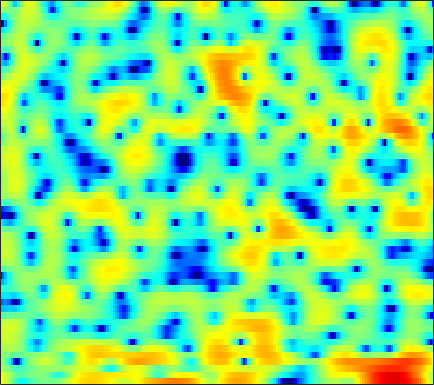

The data file committed next to this chart (first rows):
4.8335, 4.0382, 2.9289, 1.7135, 0.74225, -0.61835, -2.0373, -3.0644, -4.2063, -4.9077, -4.8746, -4.4551, -3.6759, -2.824, -2.2431, -1.5391, -1.052, -0.77652, -0.48153, -0.34611, -0.32027, -0.33326, -0.45399, -0.54624
4.765, 4.072, 3.106, 2.113, 1.365, 0.4155, -0.4437, -0.9702, -1.449, -1.642, -1.559, -1.366, -1.005, -0.5986, -0.3213, -0.01304, 0.1944, 0.2791, 0.2585, 0.09082, -0.2482, -0.6007, -1.223, -1.991
1.946, 1.306, 0.4297, -0.4305, -1.041, -1.754, -2.288, -2.555, -2.693, -2.576, -2.289, -1.988, -1.522, -1.026, -0.6763, -0.2369, 0.1365, 0.3796, 0.6215, 0.7802, 0.855, 0.8772, 0.855, 0.8133
1.191, 0.3258, -1.102, -2.992, -4.852, -8.312, -14.22, -22.66, -15.55, -9.15, -5.57, -3.699, -1.813, -0.4222, 0.4025, 1.288, 1.96, 2.343, 2.725, 2.93, 3.003, 2.965, 2.786, 2.459
0.1872, 0.2189, 0.08804, -0.1939, -0.4694, -0.8471, -1.155, -1.297, -1.311, -1.183, -0.9398, -0.7189, -0.4161, -0.1308, 0.07231, 0.3418, 0.5909, 0.7688, 1.021, 1.252, 1.438, 1.543, 1.558, 1.431
0.7291, 1.2, 1.605, 1.802, 1.834, 1.75, 1.538, 1.296, 0.8608, 0.2863, -0.4459, -1.121, -2.204, -3.496, -4.603, -6.079, -7.065, -7.067, -6.032, -4.465, -2.935, -1.919, -0.7914, 0.08592
2.157, 2.428, 2.672, 2.773, 2.749, 2.587, 2.264, 1.926, 1.324, 0.5403, -0.4453, -1.335, -2.756, -4.466, -5.957, -8.058, -9.641, -9.742, -8.418, -6.458, -4.64, -3.469, -2.167, -1.121
2.647, 2.828, 2.975, 3.005, 2.952, 2.772, 2.459, 2.139, 1.601, 0.9436, 0.1775, -0.4605, -1.357, -2.252, -2.882, -3.585, -4.079, -4.276, -4.281, -4.009, -3.542, -3.114, -2.505, -1.938
3.033, 3.244, 3.42, 3.483, 3.456, 3.309, 3.04, 2.752, 2.246, 1.59, 0.7771, 0.05832, -1.059, -2.37, -3.47, -5.054, -6.62, -7.516, -7.873, -7.15, -5.826, -4.765, -3.489, -2.474
2.059, 2.31, 2.553, 2.695, 2.737, 2.709, 2.582, 2.413, 2.078, 1.599, 0.9555, 0.3412, -0.7052, -2.08, -3.384, -5.619, -8.549, -11.04, -12.31, -9.492, -6.312, -4.416, -2.496, -1.13
-1.888, -1.68, -1.433, -1.212, -1.079, -0.9429, -0.8241, -0.7515, -0.6624, -0.6096, -0.6182, -0.6679, -0.8143, -1.043, -1.259, -1.547, -1.77, -1.825, -1.692, -1.281, -0.6741, -0.148, 0.5639, 1.212
-7.99, -7.565, -7.196, -7.064, -7.091, -7.149, -7.027, -6.702, -5.923, -4.912, -3.875, -3.156, -2.332, -1.66, -1.247, -0.7905, -0.3985, -0.1228, 0.2587, 0.668, 1.109, 1.466, 1.936, 2.392
-11.86, -10.64, -10.1, -10.66, -11.87, -15.17, -23.25, -26.31, -14.69, -9.571, -6.435, -4.776, -3.162, -2.045, -1.452, -0.9024, -0.5407, -0.3256, -0.06449, 0.2491, 0.6796, 1.086, 1.717, 2.388
-5.881, -5.787, -5.756, -5.923, -6.147, -6.512, -6.591, -6.291, -5.313, -4.002, -2.712, -1.892, -1.073, -0.6451, -0.5777, -0.8457, -1.529, -2.317, -3.594, -4.585, -4.318, -3.193, -1.194, 0.7087
-3.456, -3.444, -3.247, -2.893, -2.586, -2.121, -1.608, -1.202, -0.6458, -0.1114, 0.3402, 0.578, 0.7252, 0.6061, 0.3027, -0.4579, -1.751, -3.174, -5.835, -9.091, -9.392, -6.731, -3.219, -0.6144
-8.682, -7.905, -6.279, -4.63, -3.535, -2.289, -1.286, -0.6607, 0.00825, 0.5196, 0.8869, 1.068, 1.174, 1.141, 1.016, 0.736, 0.3487, 0.03635, -0.3434, -0.5548, -0.4691, -0.2191, 0.2971, 0.8667
-14.22, -11.28, -7.61, -5.001, -3.56, -2.097, -1.036, -0.4411, 0.1492, 0.5447, 0.793, 0.9126, 1.004, 1.05, 1.074, 1.101, 1.145, 1.189, 1.259, 1.362, 1.482, 1.564, 1.643, 1.636
-2.519, -2.28, -1.751, -1.118, -0.6663, -0.1732, 0.1524, 0.2753, 0.2776, 0.1218, -0.1512, -0.3881, -0.6651, -0.8187, -0.8004, -0.5775, -0.1771, 0.1966, 0.7185, 1.203, 1.588, 1.797, 1.936, 1.903
1.461, 1.568, 1.677, 1.722, 1.69, 1.521, 1.172, 0.763, -0.01273, -1.086, -2.508, -3.827, -5.821, -7.526, -7.819, -6.521, -4.44, -2.962, -1.291, -0.006847, 0.9363, 1.444, 1.87, 2.032
2.666, 2.797, 2.852, 2.737, 2.54, 2.109, 1.462, 0.8171, -0.2979, -1.759, -3.674, -5.526, -8.71, -12.48, -13.44, -10.24, -6.698, -4.615, -2.467, -0.8818, 0.2869, 0.93, 1.499, 1.767
2.575, 2.752, 2.809, 2.676, 2.451, 1.988, 1.333, 0.7221, -0.2516, -1.385, -2.607, -3.501, -4.548, -5.197, -5.295, -4.899, -3.999, -3.148, -1.954, -0.8382, 0.1124, 0.6702, 1.192, 1.437
2.484, 2.624, 2.641, 2.483, 2.248, 1.778, 1.125, 0.504, -0.4842, -1.682, -3.063, -4.179, -5.648, -6.732, -6.981, -6.336, -4.932, -3.706, -2.129, -0.7496, 0.3498, 0.9718, 1.544, 1.817
2.018, 1.989, 1.862, 1.63, 1.398, 0.9851, 0.4471, -0.07227, -0.9678, -2.175, -3.879, -5.634, -9.121, -15.84, -28.07, -13.46, -7.381, -4.606, -2.003, -0.1676, 1.123, 1.806, 2.389, 2.642
-0.2243, -0.5801, -1.016, -1.363, -1.543, -1.655, -1.684, -1.683, -1.768, -1.992, -2.402, -2.826, -3.422, -3.804, -3.725, -2.983, -1.733, -0.6954, 0.6154, 1.705, 2.504, 2.92, 3.211, 3.201
-5.368, -6.346, -7.504, -8.422, -8.733, -8.2, -6.815, -5.553, -4.002, -2.733, -1.735, -1.158, -0.5306, 0.02577, 0.4396, 1.023, 1.651, 2.12, 2.711, 3.205, 3.557, 3.704, 3.701, 3.434
-15.58, -15.72, -15.97, -18.64, -24.55, -22.49, -13.26, -9.474, -6.043, -3.68, -2.005, -1.056, -0.09329, 0.6329, 1.066, 1.56, 1.986, 2.285, 2.645, 2.947, 3.199, 3.312, 3.343, 3.207
-13.42, -12.87, -11.42, -10.24, -9.4, -8.062, -6.415, -5.081, -3.451, -2.115, -1.133, -0.6096, -0.1493, 0.08219, 0.1588, 0.1931, 0.2285, 0.3115, 0.5372, 0.8999, 1.329, 1.663, 2.083, 2.416
-2.779, -2.883, -2.738, -2.328, -1.933, -1.333, -0.7377, -0.3304, 0.1292, 0.3806, 0.3831, 0.1866, -0.3613, -1.245, -2.106, -3.429, -4.628, -5.144, -4.949, -3.932, -2.647, -1.659, -0.4586, 0.5862
0.574, 0.8412, 1.231, 1.621, 1.887, 2.192, 2.407, 2.455, 2.359, 2.011, 1.365, 0.6384, -0.7412, -2.709, -4.73, -8.546, -15.16, -28.44, -17.95, -11.57, -8.347, -6.629, -4.737, -2.997
0.2038, 1.075, 2.033, 2.771, 3.191, 3.56, 3.725, 3.707, 3.45, 2.949, 2.156, 1.36, 0.008909, -1.709, -3.229, -5.495, -7.779, -9.266, -10.73, -11.95, -13.08, -13.47, -11.96, -8.846
-0.9854, 0.362, 1.749, 2.765, 3.314, 3.795, 3.994, 3.985, 3.763, 3.304, 2.609, 1.947, 0.8818, -0.378, -1.437, -2.971, -4.638, -5.979, -7.992, -10.45, -13.69, -15.92, -14.76, -10.62
-0.5146, 0.5752, 1.756, 2.635, 3.109, 3.516, 3.672, 3.628, 3.388, 2.929, 2.288, 1.693, 0.7732, -0.2465, -1.052, -2.149, -3.25, -4.044, -5.038, -5.859, -6.413, -6.569, -6.32, -5.636
0.833, 1.562, 2.373, 2.981, 3.294, 3.516, 3.532, 3.392, 3.009, 2.417, 1.637, 0.9309, -0.1231, -1.239, -2.062, -3.062, -3.828, -4.219, -4.505, -4.559, -4.419, -4.249, -3.937, -3.591
2.153, 2.672, 3.237, 3.647, 3.835, 3.913, 3.776, 3.53, 2.979, 2.173, 1.075, 0.05542, -1.597, -3.577, -5.224, -7.292, -8.358, -8.14, -6.977, -5.678, -4.555, -3.888, -3.211, -2.759
2.62, 3.063, 3.544, 3.883, 4.032, 4.074, 3.896, 3.621, 3.051, 2.199, 1.013, -0.1243, -2.094, -4.825, -7.675, -13.48, -19.65, -14.3, -9.095, -6.112, -4.3, -3.4, -2.643, -2.282
1.466, 1.993, 2.619, 3.091, 3.324, 3.452, 3.386, 3.191, 2.768, 2.16, 1.382, 0.6701, -0.4071, -1.61, -2.515, -3.525, -4, -3.922, -3.391, -2.689, -2.101, -1.811, -1.678, -1.83
-1.358, -0.3014, 0.908, 1.777, 2.197, 2.455, 2.435, 2.262, 1.878, 1.436, 1.034, 0.7823, 0.5275, 0.3695, 0.2969, 0.2516, 0.2467, 0.276, 0.3188, 0.2821, 0.1376, -0.07347, -0.5325, -1.213
-4.174, -1.836, 0.207, 1.407, 1.863, 1.966, 1.497, 0.8549, -0.2993, -1.475, -2.068, -1.824, -0.8842, 0.2485, 1.005, 1.796, 2.319, 2.538, 2.603, 2.415, 1.962, 1.444, 0.5171, -0.6674
-0.8408, 0.484, 1.77, 2.495, 2.626, 2.236, 1.118, -0.3138, -3.401, -9.268, -31.63, -11.16, -4.291, -0.862, 0.7873, 2.258, 3.143, 3.491, 3.597, 3.342, 2.689, 1.927, 0.5051, -1.423
1.681, 2.193, 2.664, 2.83, 2.707, 2.216, 1.374, 0.5137, -0.7969, -1.996, -2.594, -2.361, -1.425, -0.2383, 0.5805, 1.43, 2.001, 2.221, 2.238, 1.917, 1.227, 0.4694, -0.9145, -2.848
2.946, 3.118, 3.169, 2.991, 2.722, 2.195, 1.511, 0.9159, 0.1472, -0.501, -0.9035, -1.022, -0.9221, -0.6249, -0.337, 0.04742, 0.3316, 0.4431, 0.4249, 0.163, -0.3089, -0.8211, -1.677, -2.711
4.567, 4.51, 4.259, 3.796, 3.314, 2.477, 1.421, 0.5335, -0.7452, -1.947, -2.805, -3.113, -3.018, -2.538, -2.08, -1.481, -1.044, -0.8417, -0.7649, -0.8768, -1.175, -1.501, -2.063, -2.652
6.144, 5.981, 5.584, 4.953, 4.284, 3.088, 1.479, -0.0734, -2.79, -6.581, -11.4, -12.66, -9.119, -5.916, -4.3, -2.913, -2.105, -1.79, -1.666, -1.788, -2.144, -2.513, -3.13, -3.871
6.317, 6.233, 5.952, 5.435, 4.86, 3.815, 2.383, 1.013, -1.259, -4.025, -6.616, -7.375, -6.394, -4.864, -3.974, -3.279, -3.054, -3.135, -3.459, -3.979, -4.566, -5.084, -5.882, -7.046
4.731, 4.906, 4.981, 4.857, 4.636, 4.151, 3.449, 2.801, 1.819, 0.8039, -0.1429, -0.7181, -1.334, -1.883, -2.369, -3.21, -4.412, -5.554, -7.309, -8.959, -9.822, -9.874, -9.674, -9.672
2.104, 2.682, 3.278, 3.68, 3.86, 3.937, 3.853, 3.679, 3.33, 2.862, 2.284, 1.775, 0.9717, -0.02248, -0.954, -2.548, -4.732, -6.957, -11.31, -19.65, -25.49, -16.57, -11.98, -9.695
-1.214, -0.2067, 0.8782, 1.745, 2.268, 2.829, 3.239, 3.442, 3.567, 3.513, 3.286, 2.982, 2.399, 1.59, 0.8272, -0.4427, -1.988, -3.307, -5.171, -6.772, -7.582, -7.557, -7.069, -6.493
-4.027, -3.229, -2.24, -1.221, -0.4051, 0.6888, 1.676, 2.307, 2.954, 3.362, 3.524, 3.496, 3.267, 2.83, 2.383, 1.657, 0.8175, 0.1466, -0.7501, -1.566, -2.289, -2.742, -3.29, -3.865
-6.831, -7.693, -8.314, -6.999, -5.057, -2.433, -0.2811, 0.988, 2.243, 3.084, 3.561, 3.727, 3.72, 3.507, 3.242, 2.804, 2.288, 1.877, 1.319, 0.7421, 0.1303, -0.3815, -1.181, -2.207
-7.213, -9.948, -14.55, -11.54, -7.349, -3.376, -0.7088, 0.7387, 2.097, 2.949, 3.387, 3.481, 3.357, 3.014, 2.666, 2.156, 1.688, 1.409, 1.141, 0.9404, 0.7375, 0.5233, 0.0758, -0.5942
-2.05, -2.386, -2.465, -1.947, -1.206, -0.0222, 1.12, 1.831, 2.524, 2.868, 2.851, 2.582, 1.89, 0.8271, -0.1689, -1.591, -2.642, -2.851, -2.34, -1.406, -0.5401, -0.05581, 0.3201, 0.3878
0.1355, 0.1916, 0.394, 0.7619, 1.122, 1.652, 2.168, 2.461, 2.689, 2.647, 2.256, 1.693, 0.474, -1.456, -3.584, -8.118, -18.89, -20.14, -8.913, -4.591, -2.155, -0.972, 0.0576, 0.6152
-1.042, -0.9194, -0.5446, 0.008192, 0.4781, 1.11, 1.657, 1.981, 2.232, 2.246, 1.976, 1.571, 0.7324, -0.4577, -1.539, -3.065, -4.167, -4.319, -3.595, -2.391, -1.25, -0.5502, 0.1376, 0.5709
-6.016, -5.796, -4.598, -3.021, -1.884, -0.5729, 0.4503, 1.053, 1.62, 1.937, 2.025, 1.942, 1.67, 1.256, 0.8841, 0.4069, 0.02349, -0.1567, -0.2385, -0.1813, -0.0441, 0.06609, 0.1839, 0.2613
-26.89, -18.44, -9.645, -5.534, -3.516, -1.58, -0.1814, 0.6001, 1.392, 1.94, 2.278, 2.411, 2.441, 2.329, 2.165, 1.867, 1.5, 1.204, 0.7932, 0.3727, -0.03258, -0.3159, -0.6343, -0.8708
-4.732, -4.703, -3.877, -2.693, -1.806, -0.7588, 0.1484, 0.7403, 1.45, 2.056, 2.525, 2.782, 2.965, 2.954, 2.829, 2.482, 1.96, 1.457, 0.644, -0.3109, -1.397, -2.254, -3.332, -4.113
0.9958, 0.6985, 0.3386, 0.002402, -0.225, -0.4363, -0.4068, -0.1109, 0.5961, 1.488, 2.339, 2.842, 3.27, 3.379, 3.248, 2.798, 2.044, 1.279, -0.0004333, -1.59, -3.573, -5.438, -8.809, -13.75
3.927, 3.349, 2.273, 0.7288, -0.8744, -3.763, -6.92, -6.933, -3.618, -0.4944, 1.66, 2.723, 3.552, 3.801, 3.625, 2.971, 1.845, 0.7249, -1.046, -2.977, -4.865, -6.195, -7.903, -9.319
